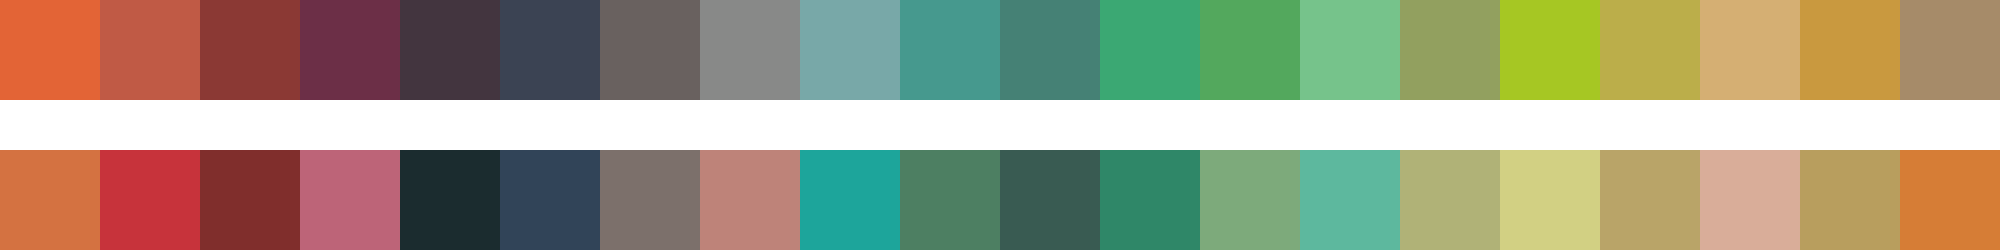

The table this chart was drawn from, first rows:
#e36436	#c05a45	#8b3934	#6c2f47	#43353f	#3b4353	#69615f	#888988	#78a8a8	#46998e	#458175	#3ba873	#53a85d	#76c38b	#92a05f	#a6c723	#bbae4a	#d5af73	#c9993f	#a68b69
#d47241	#c7333b	#802e2c	#bd6478	#1b2c2f	#314458	#7c706b	#be8379	#1da59b	#4d7f62	#395b52	#2f8768	#7daa7b	#5db89e	#b0b277	#d2d083	#b9a468	#d9ad99	#b89e5e	#d67d36
